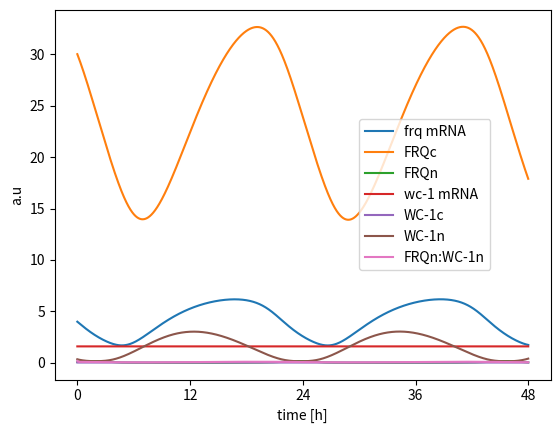
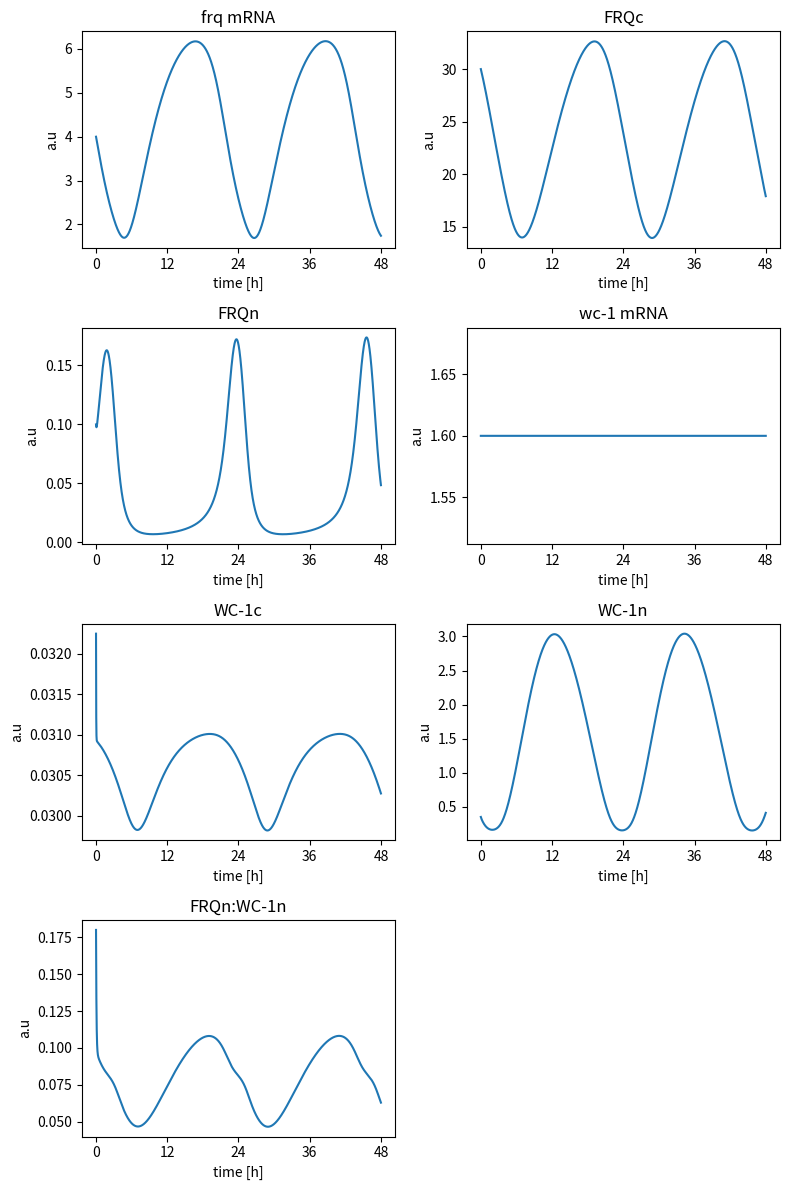

Write the Python code that produced these figures, in order.
# -*- coding: utf-8 -*-
"""
Spyder Editor

This temporary script file is located here:
/home/<user>/.spyder2/.temp.py
"""
### import packages

import numpy as np

import pandas as pd
import matplotlib.pyplot as plt
from scipy.integrate import odeint

####### implement biological model Hong et al 2008

### dictionary of parameters

### rate constants per hour
rate_constants = {
    'k1'    : 1.8,
    'k2'    : 1.8,
    'k3'    : 0.05,
    'k4'    : 0.23,
    'k5'    : 0.27,
    'k6'    : 0.07,
    'k7'    : 0.16,
    'k8'    : 0.8,
    'k9'    : 40.0,
    'k10'   : 0.1,
    'k11'   : 0.05,
    'k12'   : 0.02,
    'k13'   : 50.0,
    'k14'   : 1.0,
    'k15'   : 15.0
}

dissociation_constants = {
    'K' : 1.25,
    'K2': 1.0
}

params = {
    'rate_constants'            : rate_constants,
    'dissociation_constants'    : dissociation_constants
}
### define ODE clock function

def clock(state, t, params):
        ### purpose:simulate Hong et al 2008 model for neuropora clock


        ### define state vector

        frq_mrna    = state[0]
        frq_c       = state[1]
        frq_n       = state[2]
        wc1_mrna    = state[3]
        wc1_c       = state[4]
        wc1_n       = state[5]
        frq_n_wc1_n = state[6]
        
        rate = params['rate_constants']
        dis_const = params['dissociation_constants']
        
        ###  ODEs Hong et al 2008
        ### letzter summand unklar bei dtfrqmrna
        
        dt_frq_mrna     = (rate['k1'] * (wc1_n**2) / (dis_const['K'] + (wc1_n**2))) - (rate['k4'] * frq_mrna) 
        dt_frq_c        = rate['k2'] * frq_mrna - ((rate['k3'] + rate['k5']) * frq_c)
        dt_frq_n        = (rate['k3'] * frq_c) + (rate['k14'] * frq_n_wc1_n) - (frq_n * (rate['k6'] + (rate['k13'] * wc1_n)))
        dt_wc1_mrna     = rate['k7'] - (rate['k10'] * wc1_mrna)
        dt_wc1_c        = (rate['k8'] * frq_c * wc1_mrna / (dis_const['K2'] + frq_c)) - ((rate['k9'] + rate['k11']) * wc1_c)
        dt_wc1_n        = (rate['k9'] * wc1_c) - (wc1_n * (rate['k12'] + (rate['k13'] * frq_n))) + (rate['k14'] * frq_n_wc1_n)
        dt_frq_n_wc1_n  = rate['k13'] * frq_n * wc1_n - ((rate['k14'] + rate['k15']) * frq_n_wc1_n)
        
        ### derivatives
        
        dt_state = [dt_frq_mrna,
                    dt_frq_c,
                    dt_frq_n,
                    dt_wc1_mrna,
                    dt_wc1_c,
                    dt_wc1_n,
                    dt_frq_n_wc1_n]
        
        return dt_state
               
### set initial state and time vector

### set initial conditions for each ODE

frq_mrna0    = 4.0
frq_c0       = 30.0
frq_n0       = 0.1
wc1_mrna0    = 1.6
wc1_c0       = 0.03225
wc1_n0       = 0.35
frq_n_wc1_n0 = 0.18

state0 = [frq_mrna0,frq_c0,frq_n0,wc1_mrna0,wc1_c0,wc1_n0,frq_n_wc1_n0]

### set time to integrate

t      = np.arange(0,48,0.001)

### what is a proper time resolution?

### run simulation
state = odeint(clock,state0,t,args=(params,))  

### plot all ODEs
plt.plot(t,state)
plt.xlabel("time [h]")
plt.ylabel("a.u")
plt.xticks(np.arange(0, 49, 12.0))
plt.legend(["frq mRNA","FRQc","FRQn","wc-1 mRNA","WC-1c","WC-1n","FRQn:WC-1n"],loc='center left', bbox_to_anchor=(0.6, 0.5))
plt.show()


###
plt.figure(figsize=(8,12))
plt.subplot(4,2,1)
plt.plot(t, state[:,0])
plt.xlabel("time [h]")
plt.ylabel("a.u")
plt.xticks(np.arange(0, 49, 12.0))
plt.title('frq mRNA')

plt.subplot(4,2,2)
plt.plot(t, state[:,1])
plt.xlabel("time [h]")
plt.ylabel("a.u")
plt.xticks(np.arange(0, 49, 12.0))
plt.title('FRQc')

plt.subplot(4,2,3)
plt.plot(t, state[:,2])
plt.xlabel("time [h]")
plt.ylabel("a.u")
plt.xticks(np.arange(0, 49, 12.0))
plt.title('FRQn')

plt.subplot(4,2,4)
plt.plot(t, state[:,3])
plt.xlabel("time [h]")
plt.ylabel("a.u")
plt.xticks(np.arange(0, 49, 12.0))
plt.title('wc-1 mRNA')

plt.subplot(4,2,5)
plt.plot(t, state[:,4])
plt.xlabel("time [h]")
plt.ylabel("a.u")
plt.xticks(np.arange(0, 49, 12.0))
plt.title('WC-1c')

plt.subplot(4,2,6)
plt.plot(t, state[:,5])
plt.xlabel("time [h]")
plt.ylabel("a.u")
plt.xticks(np.arange(0, 49, 12.0))
plt.title('WC-1n')

plt.subplot(4,2,7)
plt.plot(t, state[:,6])
plt.xlabel("time [h]")
plt.ylabel("a.u")
plt.xticks(np.arange(0, 49, 12.0))
plt.title('FRQn:WC-1n')
plt.tight_layout()
plt.show()
